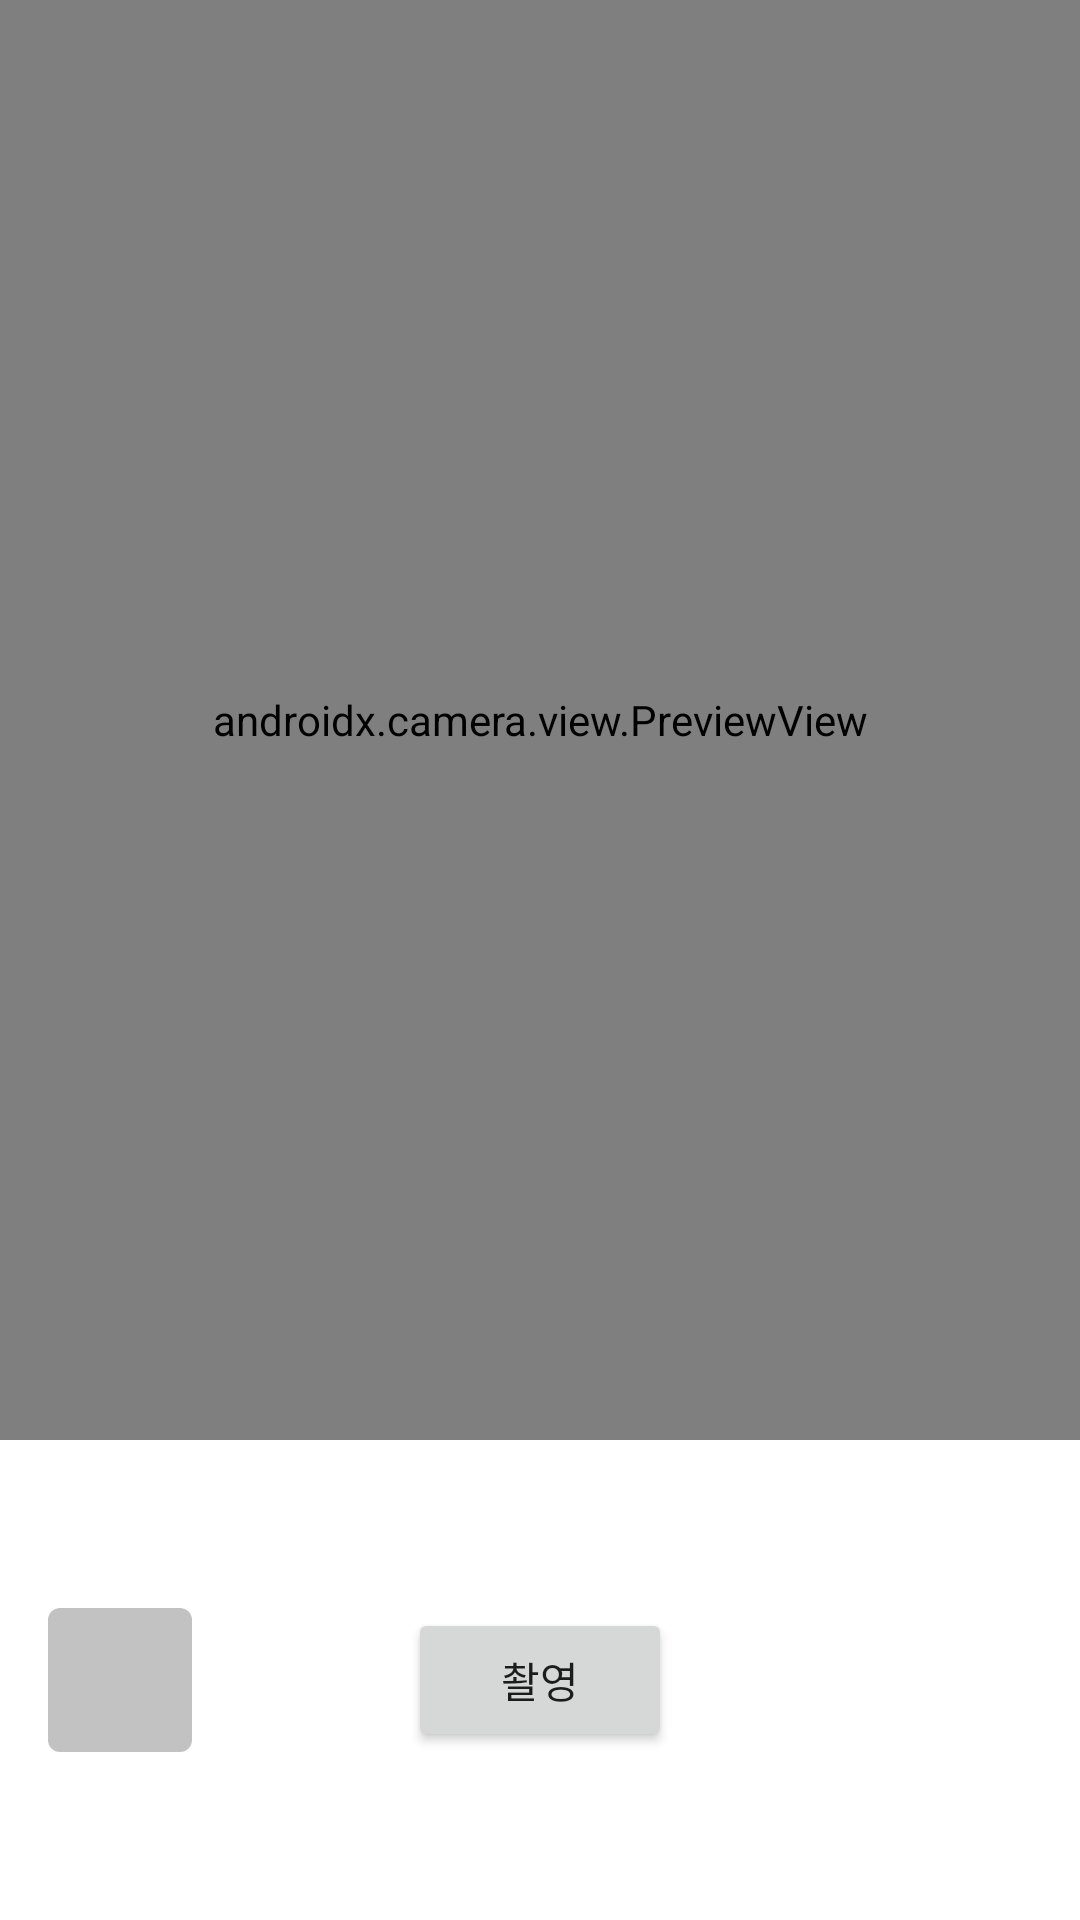

This screen was rendered from an Android layout file. Write that file and the resources it references.
<!-- AndroidManifest.xml: application theme Theme.ForUsForEarth -->
<!-- res/layout/activity_camera.xml -->
<?xml version="1.0" encoding="utf-8"?>
<androidx.constraintlayout.widget.ConstraintLayout xmlns:android="http://schemas.android.com/apk/res/android"
    xmlns:app="http://schemas.android.com/apk/res-auto"
    xmlns:tools="http://schemas.android.com/tools"
    android:layout_width="match_parent"
    android:layout_height="match_parent"
    tools:context=".CameraActivity">
    <androidx.constraintlayout.widget.ConstraintLayout
        android:id="@+id/viewFinderContainer"
        android:layout_width="0dp"
        android:layout_height="0dp"
        app:layout_constraintStart_toStartOf="parent"
        app:layout_constraintEnd_toEndOf="parent"
        app:layout_constraintTop_toTopOf="parent"
        app:layout_constraintBottom_toBottomOf="@id/controllerGuideline">
        <androidx.camera.view.PreviewView
            android:id="@+id/viewFinder"
            android:layout_width="0dp"
            android:layout_height="0dp"
            app:layout_constraintStart_toStartOf="parent"
            app:layout_constraintEnd_toEndOf="parent"
            app:layout_constraintTop_toTopOf="parent"
            app:layout_constraintBottom_toBottomOf="parent"
            android:clickable="false"
            app:layout_constraintHeight_default="percent"
            app:layout_constraintDimensionRatio="h,4:3"/>
    </androidx.constraintlayout.widget.ConstraintLayout>

    <androidx.constraintlayout.widget.Guideline
        android:id="@+id/controllerGuideline"
        android:layout_width="wrap_content"
        android:layout_height="wrap_content"
        android:orientation="horizontal"
        app:layout_constraintGuide_percent="0.75"/>

    <Button
        android:id="@+id/captureButton"
        android:layout_width="wrap_content"
        android:layout_height="wrap_content"
        android:text="촬영"
        app:layout_constraintStart_toStartOf="parent"
        app:layout_constraintEnd_toEndOf="parent"
        app:layout_constraintTop_toBottomOf="@id/controllerGuideline"
        app:layout_constraintBottom_toBottomOf="parent"/>


    <ImageView
        android:id="@+id/previewImageVIew"
        android:layout_width="48dp"
        android:layout_height="48dp"
        app:layout_constraintBottom_toBottomOf="@id/captureButton"
        app:layout_constraintTop_toTopOf="@id/captureButton"
        android:layout_marginStart="16dp"
        app:layout_constraintStart_toStartOf="parent"
        android:contentDescription="@string/image_preiview"
        android:background="@drawable/button_round_corner_4_black_24"/>


</androidx.constraintlayout.widget.ConstraintLayout>
<!-- resources referenced by this layout -->
<resources>
  <!-- drawable button_round_corner_4_black_24 (drawable-v24) -->
  <?xml version="1.0" encoding="utf-8"?>
  <shape xmlns:android="http://schemas.android.com/apk/res/android">
      <corners android:radius="4dp"/>
      <solid android:color="@color/black_24" />
  
  </shape>
  <style name="Theme.ForUsForEarth" parent="Theme.MaterialComponents.DayNight.DarkActionBar">
          
          <item name="colorPrimary">@color/purple_500</item>
          <item name="colorPrimaryVariant">@color/purple_700</item>
          <item name="colorOnPrimary">@color/white</item>
          
          <item name="colorSecondary">@color/teal_200</item>
          <item name="colorSecondaryVariant">@color/teal_700</item>
          <item name="colorOnSecondary">@color/black</item>
          
          <item name="android:statusBarColor" tools:targetApi="l">?attr/colorPrimaryVariant</item>
          
      </style>
  <color name="black_24">#3D000000</color>
  <color name="purple_500">#FF6200EE</color>
  <color name="purple_700">#FF3700B3</color>
  <color name="white">#FFFFFFFF</color>
  <color name="teal_200">#FF03DAC5</color>
  <color name="teal_700">#FF018786</color>
  <color name="black">#FF000000</color>
</resources>
